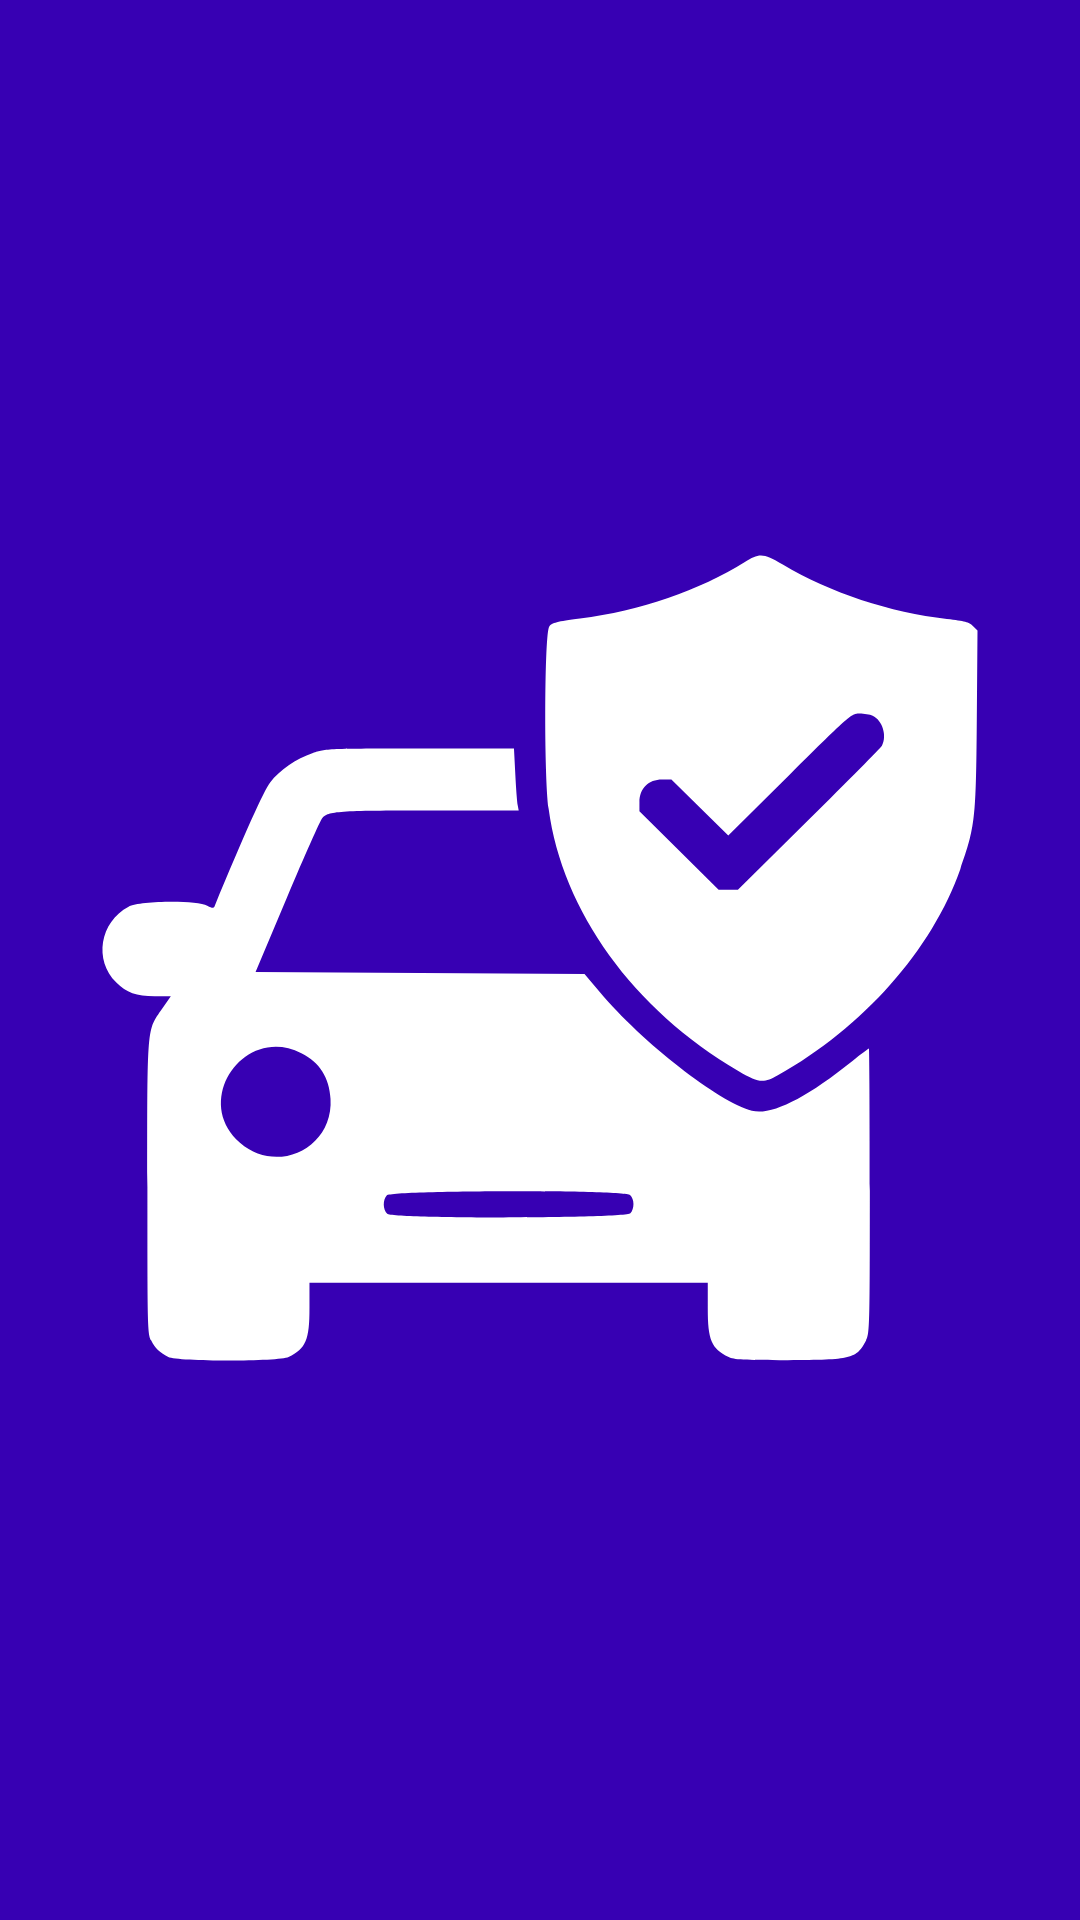

Reconstruct the res/layout file that produces this screen, plus the resources it refers to.
<!-- AndroidManifest.xml: activity theme Theme.AppCompat.NoActionBar -->
<!-- res/layout/activity_main.xml -->
<?xml version="1.0" encoding="utf-8"?>
<androidx.constraintlayout.widget.ConstraintLayout xmlns:android="http://schemas.android.com/apk/res/android"
    xmlns:app="http://schemas.android.com/apk/res-auto"
    xmlns:tools="http://schemas.android.com/tools"
    android:layout_width="match_parent"
    android:layout_height="match_parent"
    tools:context=".MainActivity">

    <View
        android:id="@+id/view"
        android:layout_width="wrap_content"
        android:layout_height="wrap_content"
        android:background="@color/purple_700"
        app:layout_constraintBottom_toBottomOf="parent"
        app:layout_constraintEnd_toEndOf="parent"
        app:layout_constraintHorizontal_bias="0.0"
        app:layout_constraintStart_toStartOf="parent"
        app:layout_constraintTop_toTopOf="parent"
        app:layout_constraintVertical_bias="1.0" />

    <ImageView

        android:id="@+id/imageView"
        android:layout_width="350dp"
        android:layout_height="350dp"
        android:contentDescription="@string/logoicon"
        android:scaleType="fitCenter"
        android:scaleX="1"
        android:scaleY="1"
        app:layout_constraintBottom_toBottomOf="parent"
        app:layout_constraintEnd_toEndOf="parent"
        app:layout_constraintHorizontal_bias="0.491"
        app:layout_constraintStart_toStartOf="parent"
        app:layout_constraintTop_toTopOf="parent"
        app:layout_constraintVertical_bias="0.498"
        app:srcCompat="@drawable/ic_group_1" />

</androidx.constraintlayout.widget.ConstraintLayout>
<!-- resources referenced by this layout -->
<resources>
  <!-- drawable ic_group_1: vector/xml drawable (drawable, 2485 chars, omitted) -->
  <string name="logoicon">logoIcon</string>
  <!-- not gathered from this repository: default colours our renderer supplied (Android Studio template values) -->
  <color name="purple_700">#FF3700B3</color>
</resources>
